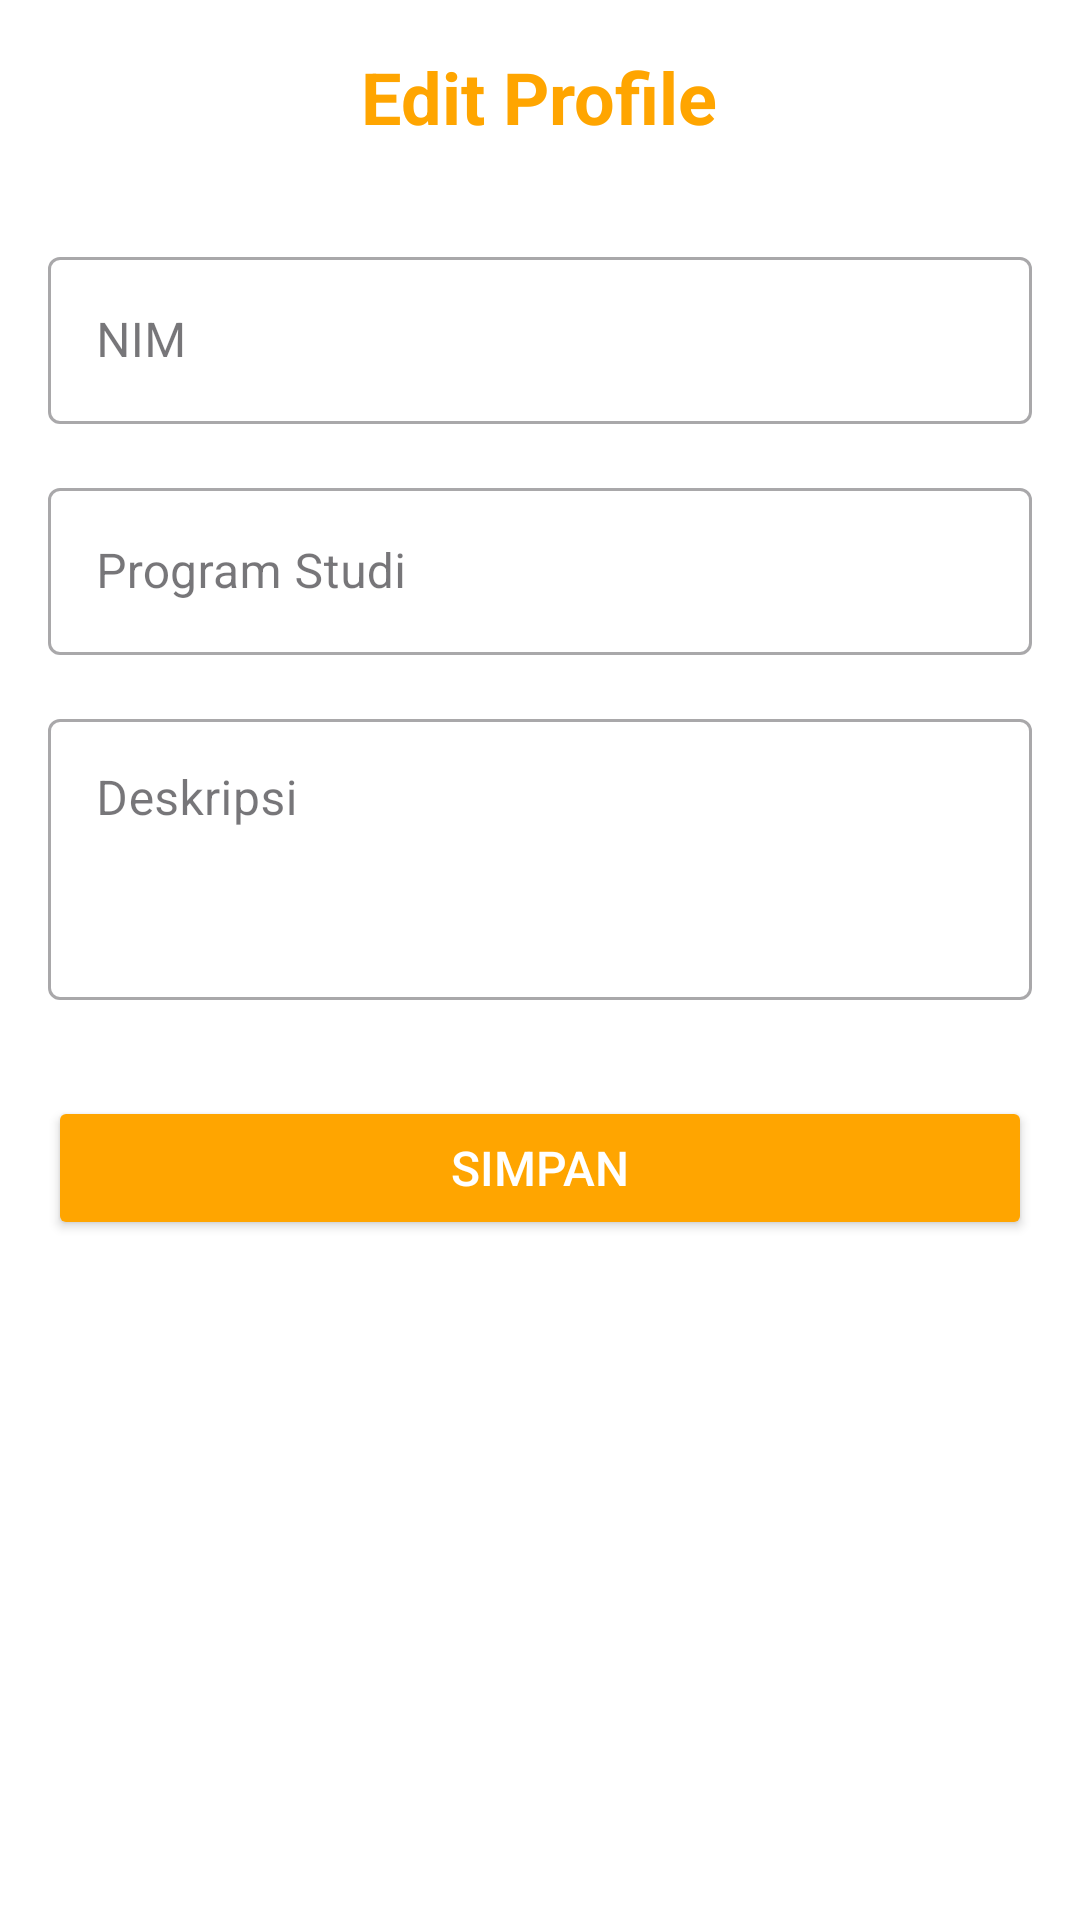

Layout XML and referenced resources for this Android screen:
<!-- AndroidManifest.xml: application theme Theme.Uas_PraktikumMobileProgramming -->
<!-- res/layout/activity_edit_profile.xml -->
<?xml version="1.0" encoding="utf-8"?>
<ScrollView xmlns:android="http://schemas.android.com/apk/res/android"
    android:layout_width="match_parent"
    android:layout_height="match_parent"
    android:background="@android:color/white">

    <LinearLayout
        android:layout_width="match_parent"
        android:layout_height="wrap_content"
        android:orientation="vertical"
        android:padding="16dp">

        
        <TextView
            android:layout_width="wrap_content"
            android:layout_height="wrap_content"
            android:text="Edit Profile"
            android:textSize="24sp"
            android:textStyle="bold"
            android:layout_gravity="center"
            android:textColor="@color/orange"
            android:paddingBottom="32dp" />

        
        <com.google.android.material.textfield.TextInputLayout
            android:layout_width="match_parent"
            android:layout_height="wrap_content"
            android:layout_marginBottom="16dp"
            android:hint="NIM"
            style="@style/Widget.MaterialComponents.TextInputLayout.OutlinedBox">

            <com.google.android.material.textfield.TextInputEditText
                android:id="@+id/editTextNIM"
                android:layout_width="match_parent"
                android:layout_height="wrap_content"
                android:inputType="text" />

        </com.google.android.material.textfield.TextInputLayout>

        
        <com.google.android.material.textfield.TextInputLayout
            android:layout_width="match_parent"
            android:layout_height="wrap_content"
            android:layout_marginBottom="16dp"
            android:hint="Program Studi"
            style="@style/Widget.MaterialComponents.TextInputLayout.OutlinedBox">

            <com.google.android.material.textfield.TextInputEditText
                android:id="@+id/editTextProdi"
                android:layout_width="match_parent"
                android:layout_height="wrap_content"
                android:inputType="text" />

        </com.google.android.material.textfield.TextInputLayout>

        
        <com.google.android.material.textfield.TextInputLayout
            android:layout_width="match_parent"
            android:layout_height="wrap_content"
            android:layout_marginBottom="32dp"
            android:hint="Deskripsi"
            style="@style/Widget.MaterialComponents.TextInputLayout.OutlinedBox">

            <com.google.android.material.textfield.TextInputEditText
                android:id="@+id/editTextDeskripsi"
                android:layout_width="match_parent"
                android:layout_height="wrap_content"
                android:inputType="textMultiLine"
                android:lines="3"
                android:gravity="top" />

        </com.google.android.material.textfield.TextInputLayout>

        
        <Button
            android:id="@+id/buttonSave"
            android:layout_width="match_parent"
            android:layout_height="wrap_content"
            android:text="Simpan"
            android:backgroundTint="@color/orange"
            android:textColor="@android:color/white"
            android:textSize="16sp"
            android:padding="12dp" />

    </LinearLayout>

</ScrollView>
<!-- resources referenced by this layout -->
<resources>
  <color name="orange">#FFA500</color>
  <style name="Theme.Uas_PraktikumMobileProgramming" parent="Base.Theme.Uas_PraktikumMobileProgramming" />
  <style name="Base.Theme.Uas_PraktikumMobileProgramming" parent="Theme.Material3.DayNight.NoActionBar">
          
          
      </style>
</resources>
